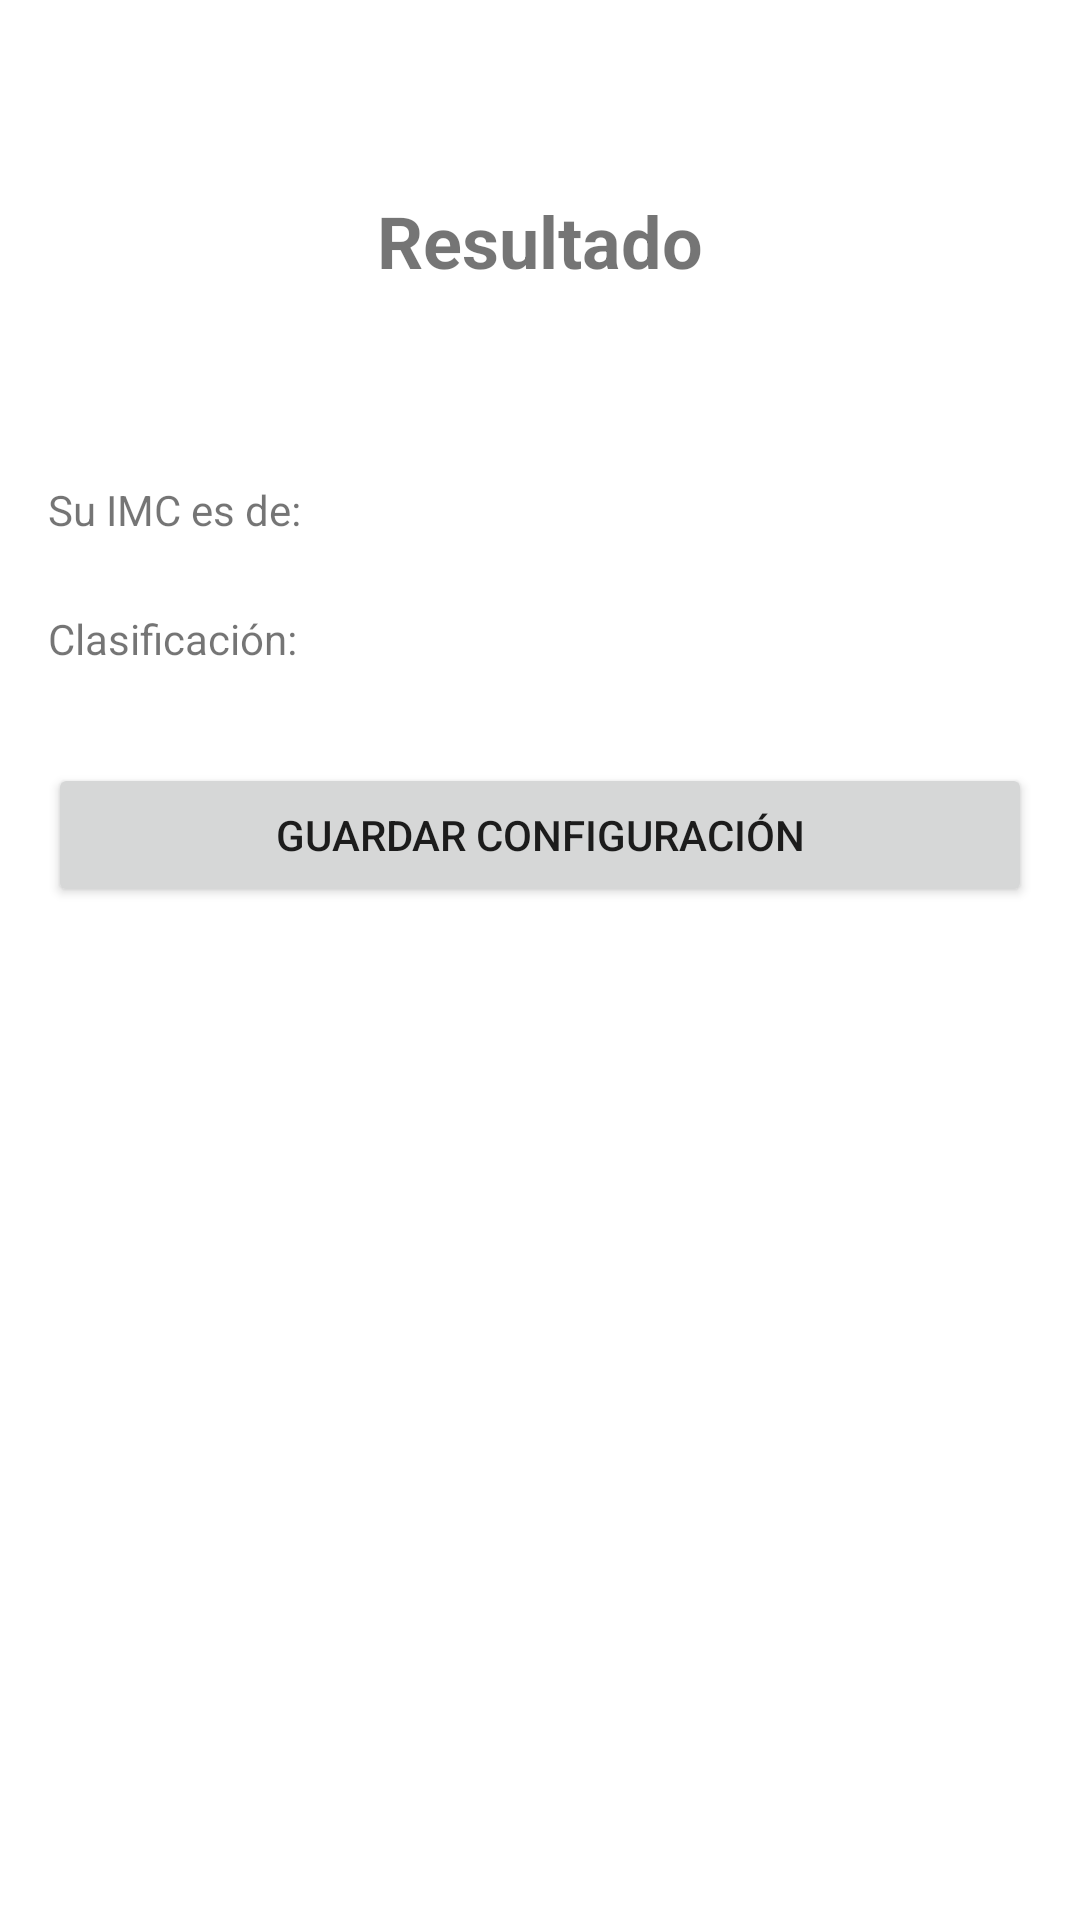

Layout XML and referenced resources for this Android screen:
<!-- AndroidManifest.xml: application theme Theme.DSM_PC01 -->
<!-- res/layout/activity_resultado.xml -->
<?xml version="1.0" encoding="utf-8"?>
<androidx.constraintlayout.widget.ConstraintLayout xmlns:android="http://schemas.android.com/apk/res/android"
    xmlns:app="http://schemas.android.com/apk/res-auto"
    xmlns:tools="http://schemas.android.com/tools"
    android:layout_width="match_parent"
    android:layout_height="match_parent"
    tools:context=".ResultadoActivity">

    <TextView
        android:id="@+id/lblResultado"
        android:layout_width="0dp"
        android:layout_height="wrap_content"
        android:layout_marginStart="16dp"
        android:layout_marginTop="64dp"
        android:layout_marginEnd="16dp"
        android:text="@string/app_resultado"
        android:textAlignment="center"
        android:textAllCaps="false"
        android:textSize="24sp"
        android:textStyle="bold"
        app:layout_constraintEnd_toEndOf="parent"
        app:layout_constraintStart_toStartOf="parent"
        app:layout_constraintTop_toTopOf="parent" />

    <TextView
        android:id="@+id/lblImc"
        android:layout_width="wrap_content"
        android:layout_height="wrap_content"
        android:layout_marginStart="16dp"
        android:layout_marginTop="64dp"
        android:text="@string/textoIMC"
        app:layout_constraintStart_toStartOf="parent"
        app:layout_constraintTop_toBottomOf="@+id/lblResultado" />

    <TextView
        android:id="@+id/lblClasificacion"
        android:layout_width="wrap_content"
        android:layout_height="wrap_content"
        android:layout_marginStart="16dp"
        android:layout_marginTop="24dp"
        android:text="@string/textoClass"
        app:layout_constraintStart_toStartOf="parent"
        app:layout_constraintTop_toBottomOf="@+id/lblImc" />

    <TextView
        android:id="@+id/txtImc"
        android:layout_width="wrap_content"
        android:layout_height="wrap_content"
        android:layout_marginStart="8dp"
        android:layout_marginTop="64dp"
        android:layout_marginEnd="16dp"
        app:layout_constraintEnd_toEndOf="parent"
        app:layout_constraintStart_toEndOf="@+id/lblImc"
        app:layout_constraintTop_toBottomOf="@+id/lblResultado" />

    <TextView
        android:id="@+id/txtClasificacion"
        android:layout_width="wrap_content"
        android:layout_height="wrap_content"
        android:layout_marginStart="8dp"
        android:layout_marginTop="24dp"
        android:layout_marginEnd="16dp"
        app:layout_constraintEnd_toEndOf="parent"
        app:layout_constraintStart_toEndOf="@+id/lblClasificacion"
        app:layout_constraintTop_toBottomOf="@+id/txtImc" />

    <Button
        android:id="@+id/button"
        android:layout_width="0dp"
        android:layout_height="wrap_content"
        android:layout_marginStart="16dp"
        android:layout_marginTop="32dp"
        android:layout_marginEnd="16dp"
        android:text="@string/btnGuardar"
        app:layout_constraintEnd_toEndOf="parent"
        app:layout_constraintStart_toStartOf="parent"
        app:layout_constraintTop_toBottomOf="@+id/lblClasificacion" />
</androidx.constraintlayout.widget.ConstraintLayout>
<!-- resources referenced by this layout -->
<resources>
  <string name="app_resultado">Resultado</string>
  <string name="btnGuardar">Guardar Configuración</string>
  <string name="textoClass">Clasificación:</string>
  <string name="textoIMC">Su IMC es de:</string>
  <style name="Theme.DSM_PC01" parent="Theme.MaterialComponents.DayNight.DarkActionBar">
          
          <item name="colorPrimary">@color/purple_500</item>
          <item name="colorPrimaryVariant">@color/purple_700</item>
          <item name="colorOnPrimary">@color/white</item>
          
          <item name="colorSecondary">@color/teal_200</item>
          <item name="colorSecondaryVariant">@color/teal_700</item>
          <item name="colorOnSecondary">@color/black</item>
          
          <item name="android:statusBarColor" tools:targetApi="l">?attr/colorPrimaryVariant</item>
          
      </style>
  <color name="purple_500">#FF6200EE</color>
  <color name="purple_700">#FF3700B3</color>
  <color name="white">#FFFFFFFF</color>
  <color name="teal_200">#FF03DAC5</color>
  <color name="teal_700">#FF018786</color>
  <color name="black">#FF000000</color>
</resources>
